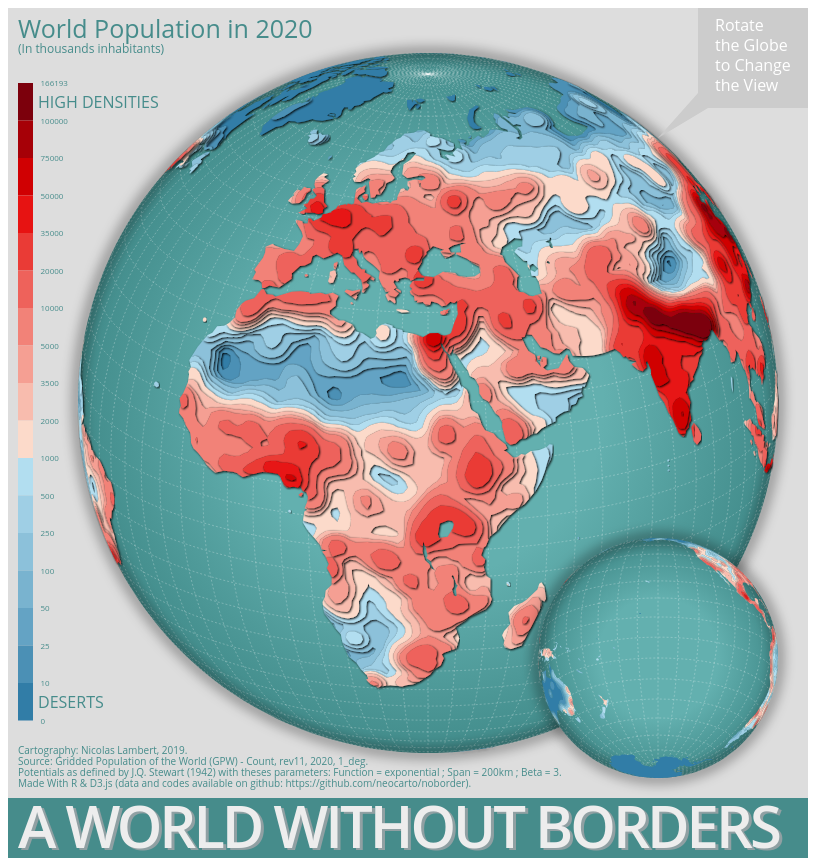
D3 v5 page, settled after 480 driven frames (8 s of simulated time); the page loaded 2 data file(s).



    // TANAKA EFFECT;
    var tanaka  = 1;

    var w = 800;
    var h = 850;

    var svg = d3.select("div#map").append("svg")
    .attr("preserveAspectRatio", "xMinYMin meet")
    .attr("class","back")
    .attr("viewBox", "0 0 " + w + " " + h)
    .classed("svg-content", true);

    var projection1 = d3.geoOrthographic()
    .scale(350)
    .translate([w / 2 + 20, h / 2 - 30])
    .clipAngle(90) // without this options countries on the other side are visible
    .precision(.1);

    var projection2 = d3.geoOrthographic()
    .scale(120)
    .translate([800 - 150, 800 - 150])
    .clipAngle(90) // without this options countries on the other side are visible
    .precision(.1);

    var path1 = d3.geoPath().projection(projection1);
    var path2 = d3.geoPath().projection(projection2);

    // load layers and data
    //var smooth = d3.json("data/smooth.geojson", function(d) {colsById.set(d.properties.id, d.properties.cols)});
    var smooth = d3.json("data/smooth.geojson");
    var graticule = d3.geoGraticule().step([5, 5]);
    var graticule2 = d3.geoGraticule().step([10, 10]);

    Promise.all([smooth]).then(function(values){

      // SVG FILTERS
      var radialGradient = svg.append("defs").append("radialGradient").attr("id", "radial-gradient");
      radialGradient.append("stop").attr("offset", "50%").attr("stop-color", "#63b0af");
      radialGradient.append("stop").attr("offset", "100%").attr("stop-color", "#428c8b");
      var filter = svg.append("defs").append("filter").attr("id", "blur").append("feGaussianBlur").attr("stdDeviation", 7);
      var defs = svg.append("defs");
      var filter2 = defs.append("filter").attr("id", "drop-shadow").attr("height", "130%");
      filter2.append("feGaussianBlur").attr("in", "SourceAlpha").attr("stdDeviation", tanaka).attr("result", "blur");
      filter2.append("feOffset").attr("in", "blur").attr("dx", tanaka).attr("dy", tanaka).attr("result", "offsetBlur");
      var feMerge = filter2.append("feMerge");
      feMerge.append("feMergeNode").attr("in", "offsetBlur")
      feMerge.append("feMergeNode").attr("in", "SourceGraphic");

    // BIG MAP
    var bigmap = svg.append("g").attr("id","bigmap");
    var sphere1 = bigmap.append("path")
        .datum(graticule.outline)
        .style("fill", "url(#radial-gradient)")
        .attr("class", "sphere")
        .attr("d", path1)
    bigmap.append("path")
      .datum(graticule)
      .attr("class", "graticule")
      .attr("d", path1);
    bigmap.append("path")
      .datum(graticule.outline)
      .attr("class", "graticuleOutline")
      .attr("d", path1)
      .attr("filter", "url(#blur)");
    bigmap.selectAll("path")
            .data(values[0].features)
            .enter()
            .append("path")
            .attr("class","smooth")
            .attr("d", path1)
            .style("filter", "url(#drop-shadow)")
            .style("fill", function(d) { return d.properties.cols; });

      // SMALL MAP
        var smallmap = svg.append("g").attr("id","smallmap");
        var sphere2 = smallmap.append("path")
            .datum(graticule.outline)
            .style("fill", "url(#radial-gradient)")
            .attr("class", "sphere")
            .attr("d", path2)
        smallmap.append("path")
          .datum(graticule2)
          .attr("class", "graticule")
          .attr("d", path2);
        smallmap.append("path")
          .datum(graticule.outline)
          .attr("class", "graticuleOutline")
          .attr("d", path2)
          .attr("filter", "url(#blur)");
        smallmap.selectAll("path")
                .data(values[0].features)
                .enter()
                .append("path")
                .attr("class","smooth")
                .attr("d", path2)
                .style("fill", function(d) { return d.properties.cols; });

// INITAL PARAMETERS
var a = -30;
var b = -20;
var c = a+180;
var d = (b >= 0) ? -b : Math.abs(b);
Math.abs(b)
projection1.rotate([a, b]);
projection2.rotate([c, d]);
bigmap.selectAll(".graticule")
    .datum(graticule)
    .attr("d", path1);
bigmap.selectAll(".smooth")
        .attr("d", path1);
smallmap.selectAll(".graticule")
        .datum(graticule2)
        .attr("d", path2);
smallmap.selectAll(".smooth")
                .attr("d", path2);

      // layout
      var maptitle = "A WORLD WITHOUT BORDERS";
      var author = "Cartography: Nicolas Lambert, 2019."
      var note = "Made With R & D3.js (data and codes available on github: https://github.com/neocarto/noborder)."
      var methodo =  "Potentials as defined by J.Q. Stewart (1942) with theses parameters: Function = exponential ; Span = 200km ; Beta = 3."
      var source = "Source: Gridded Population of the World (GPW) - Count, rev11, 2020, 1_deg."
      var legtitle = "World Population in 2020"
      var legsubtitle = "(In thousands inhabitants)";

      var layout = svg.append("g").attr("id","layout");
      rectangle = layout.append("rect")
        .attr("x", 0).attr("y", 790).attr("width", 800).attr("height", 60).attr("fill","#468c8b");
      var posx = 10; var posy = 840;
      layout.append("text").text(maptitle)
      .attr("x", posx).attr("y", posy)
      .attr("class", "maptitle")
      var delta = 11;
      y = 746;
      layout.append("text").text(author)
      .attr("x", 10).attr("y", y)
      .attr("class", "note")
      layout.append("text").text(source)
      .attr("x", 10).attr("y", y+ delta)
      .attr("class", "note")
      layout.append("text").text(methodo)
      .attr("x", 10).attr("y", y + delta *2)
      .attr("class", "note")
      layout.append("text").text(note)
      .attr("x", 10).attr("y", y + delta *3)
      .attr("class", "note")

      // Help
      var help1 = "Rotate";
      var help2 = "the Globe";
      var help3 = "to Change";
      var help4 = "the View";
      delta  = 20;
      x = 707
      y = 23
      layout.append("polygon").attr("fill","#CCCCCC").attr("points", "690,0, 800,0, 800,100 700,100 650,130 690,85");
      layout.append("text").text(help1).attr("text-anchor", "start").attr("x", x).attr("y", y).attr("class","txthelp");
      layout.append("text").text(help2).attr("text-anchor", "start").attr("x", x).attr("y", y+delta).attr("class","txthelp");
      layout.append("text").text(help3).attr("text-anchor", "start").attr("x", x).attr("y", y+delta*2).attr("class","txthelp");
      layout.append("text").text(help4).attr("text-anchor", "start").attr("x", x).attr("y", y+delta*3).attr("class","txthelp");

      // Legend

      layout.append("text").text(legtitle)
      .attr("x", 10).attr("y", 30)
      .attr("class", "legtitle")
      layout.append("text").text(legsubtitle)
      .attr("x", 10).attr("y", 45)
      .attr("class", "legsubtitle")

        // boxes

      var xpos = 10;
      var ypos = 0;
      var boxwidth = 15;
      var boxheight = 37.5;
      var boxgap = 37.5;

      d3.csv("data/legend.csv").then(function(data) {
      layout.append("g").attr("id","boxes")
      .selectAll('legendEntry')
      .data(data)
      .enter()
      .append('rect')
      .attr("x", xpos)
      .attr("y", function(d, i) {return i * boxgap + ypos + boxgap*2;})
     .attr("width", boxwidth)
     .attr("height", boxheight)
     .attr("fill", function(d){return d.col;});

    layout.append("g").attr("id","boxestextes")
    .selectAll('legendEntry')
    .data(data)
    .enter()
    .append('text')
    .text(function(d){return +d.val;})
    .attr("x", xpos + boxwidth + boxgap/5)
    .attr("y", function(d, i) {return i * boxgap + ypos + boxgap*2 + 3})
    .attr("class", "txtleg");
    });
    layout.append("text").text("0")
    .attr("x", xpos + boxwidth + boxgap/5)
    .attr("y", 17 * boxgap + ypos + boxgap*2 + 3)
    .attr("class", "txtleg");

    layout.append("text").text("HIGH DENSITIES")
    .attr("x", 30).attr("y", 100)
    .attr("class", "leglabels");

    layout.append("text").text("DESERTS")
    .attr("x", 30).attr("y", 700)
    .attr("class", "leglabels");


      // INTERACTIVITY & ROTATION (DRAG)******************

            const λ = d3.scaleLinear().domain([0, w]).range([-180, 180]);
            const φ = d3.scaleLinear().domain([0, h]).range([90, -90]);

              var drag = d3.drag().subject(function() {
                  var r = projection1.rotate();
                  return {
                      x: λ.invert(r[0]),
                      y: φ.invert(r[1]),
                  };

              }).on("drag", function() {
                  projection1.rotate([λ(d3.event.x), φ(d3.event.y)]);
                  var x2 = λ(d3.event.x)+180;
                  var y2 = (φ(d3.event.y) >= 0) ? -φ(d3.event.y) : Math.abs(φ(d3.event.y));
                  projection2.rotate([x2, y2]);
                  bigmap.selectAll(".graticule")
                      .datum(graticule)
                      .attr("d", path1);
                  bigmap.selectAll(".smooth")
                          .attr("d", path1);
                  smallmap.selectAll(".graticule")
                          .datum(graticule2)
                          .attr("d", path2);
                  smallmap.selectAll(".smooth")
                                  .attr("d", path2);
              });

              svg.call(drag);



    });



### data: data/smooth.geojson
{
 "type": "FeatureCollection",
 "features": [
  {
   "type": "Feature",
   "properties": {
    "id": 1,
    "min": 0,
    "max": 10,
    "center": 5,
    "cols": "#317DA7"
   },
   "geometry": {
    "type": "Polygon",
    "coordinates": "[... 1 items]"
   }
  },
  {
   "type": "Feature",
   "properties": {
    "id": 1,
    "min": 0,
    "max": 10,
    "center": 5,
    "cols": "#317DA7"
   },
   "geometry": {
    "type": "Polygon",
    "coordinates": "[... 1 items]"
   }
  },
  {
   "type": "Feature",
   "properties": {
    "id": 1,
    "min": 0,
    "max": 10,
    "center": 5,
    "cols": "#317DA7"
   },
   "geometry": {
    "type": "Polygon",
    "coordinates": "[... 1 items]"
   }
  },
  {
   "type": "Feature",
   "properties": {
    "id": 1,
    "min": 0,
    "max": 10,
    "center": 5,
    "cols": "#317DA7"
   },
   "geometry": {
    "type": "Polygon",
    "coordinates": "[... 1 items]"
   }
  },
  {
   "type": "Feature",
   "properties": {
    "id": 1,
    "min": 0,
    "max": 10,
    "center": 5,
    "cols": "#317DA7"
   },
   "geometry": {
    "type": "Polygon",
    "coordinates": "[... 3 items]"
   }
  },
  {
   "type": "Feature",
   "properties": {
    "id": 1,
    "min": 0,
    "max": 10,
    "center": 5,
    "cols": "#317DA7"
   },
   "geometry": {
    "type": "Polygon",
    "coordinates": "[... 1 items]"
   }
  },
  {
   "type": "Feature",
   "properties": {
    "id": 1,
    "min": 0,
    "max": 10,
    "center": 5,
    "cols": "#317DA7"
   },
   "geometry": {
    "type": "Polygon",
    "coordinates": "[... 1 items]"
   }
  },
  {
   "type": "Feature",
   "properties": {
    "id": 1,
    "min": 0,
    "max": 10,
    "center": 5,
    "cols": "#317DA7"
   },
   "geometry": {
    "type": "Polygon",
    "coordinates": "[... 1 items]"
   }
  },
  "... 938 more items"
 ]
}

### data: data/legend.csv
id, val, col
17, 166193, #7C000C
16, 1e+05, #A60007
15, 75000, #D00002
14, 50000, #E71312
13, 35000, #EA3B36
12, 20000, #EE625B
11, 10000, #F28278
10, 5000, #F59F93
9, 3500, #F8BCAE
8, 2000, #FCDACA
7, 1000, #B2DEF0
6, 500, #9FCFE5
5, 250, #8CC1DA
4, 100, #79B3CF
3, 50, #64A3C4
2, 25, #4B90B5
1, 10, #317DA7